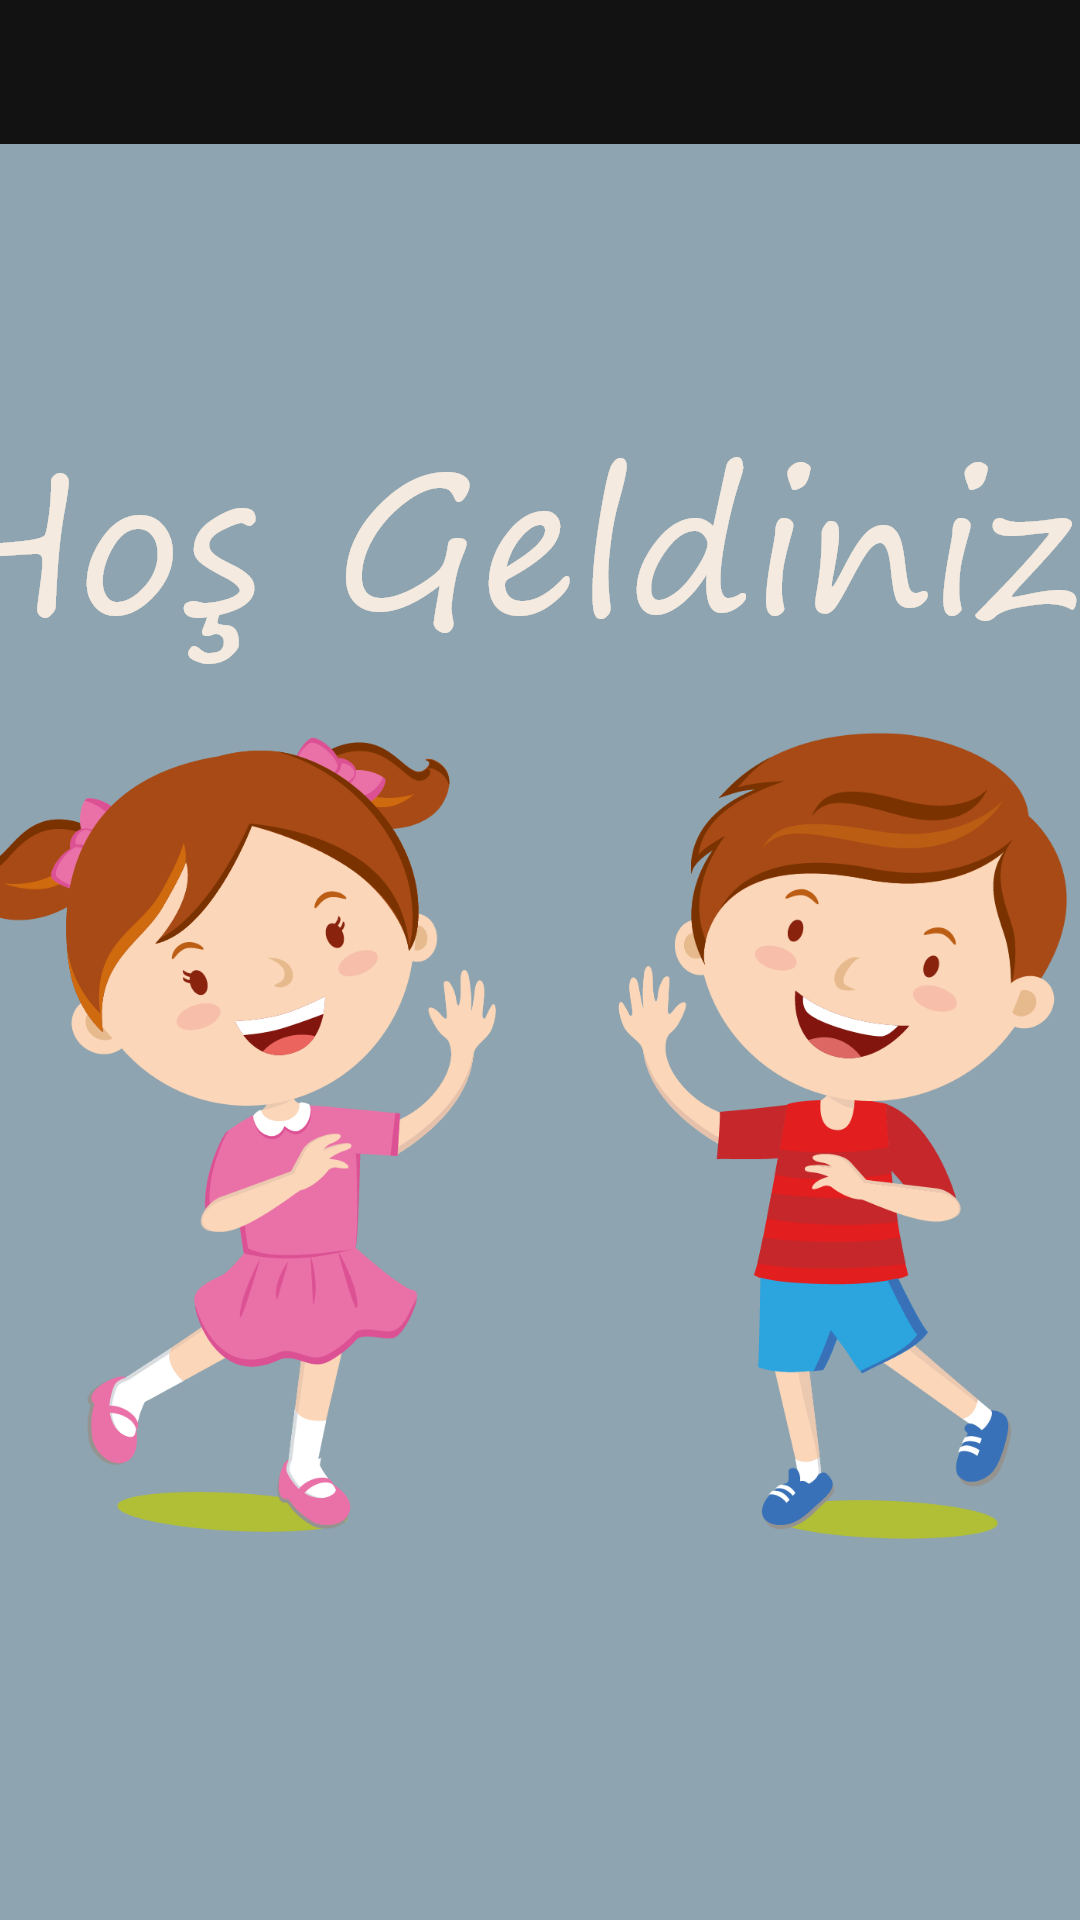

Layout XML and referenced resources for this Android screen:
<!-- AndroidManifest.xml: application theme splashScreen -->
<!-- res/layout/activity_main.xml -->
<?xml version="1.0" encoding="utf-8"?>
<LinearLayout xmlns:android="http://schemas.android.com/apk/res/android"
    xmlns:app="http://schemas.android.com/apk/res-auto"
    xmlns:tools="http://schemas.android.com/tools"
    android:layout_width="match_parent"
    android:layout_height="match_parent"
    android:orientation="vertical"
    tools:context=".views.homeScreen.MainActivity">

    <com.google.android.material.tabs.TabLayout
        android:id="@+id/appBarUserPage"
        android:layout_width="match_parent"
        android:layout_height="wrap_content"
        android:textAlignment="center"
        app:tabBackground="@color/teal_700"
        app:tabGravity="fill"
        app:tabIndicatorAnimationDuration="300"
        app:tabIndicatorColor="@color/white"
        app:tabIndicatorHeight="2dp"
        app:tabMode="fixed"
        app:tabTextColor="@color/white"
        app:tabUnboundedRipple="true" />

    <androidx.viewpager.widget.ViewPager
        android:id="@+id/userViewPager"
        android:layout_width="match_parent"
        android:layout_height="match_parent" />

</LinearLayout>
<!-- resources referenced by this layout -->
<resources>
  <color name="teal_700">#FF018786</color>
  <color name="white">#FFFFFFFF</color>
  <style name="splashScreen" parent="Theme.MaterialComponents.NoActionBar">
          <item name="android:windowBackground">@drawable/splash_launcher</item>
          <item name="android:statusBarColor">@color/opening_screen_bg_color</item>
      </style>
  <!-- drawable splash_launcher (drawable) -->
  <?xml version="1.0" encoding="utf-8"?>
  <layer-list xmlns:android="http://schemas.android.com/apk/res/android">
      <item android:drawable="@color/opening_screen_bg_color" />
  
      <item
          android:drawable="@drawable/welcome"
          android:gravity="center" />
  </layer-list>
  <color name="opening_screen_bg_color">#FF8EA4B0</color>
  <!-- drawable welcome: png bitmap (drawable-hdpi, 106269 bytes) -->
</resources>
